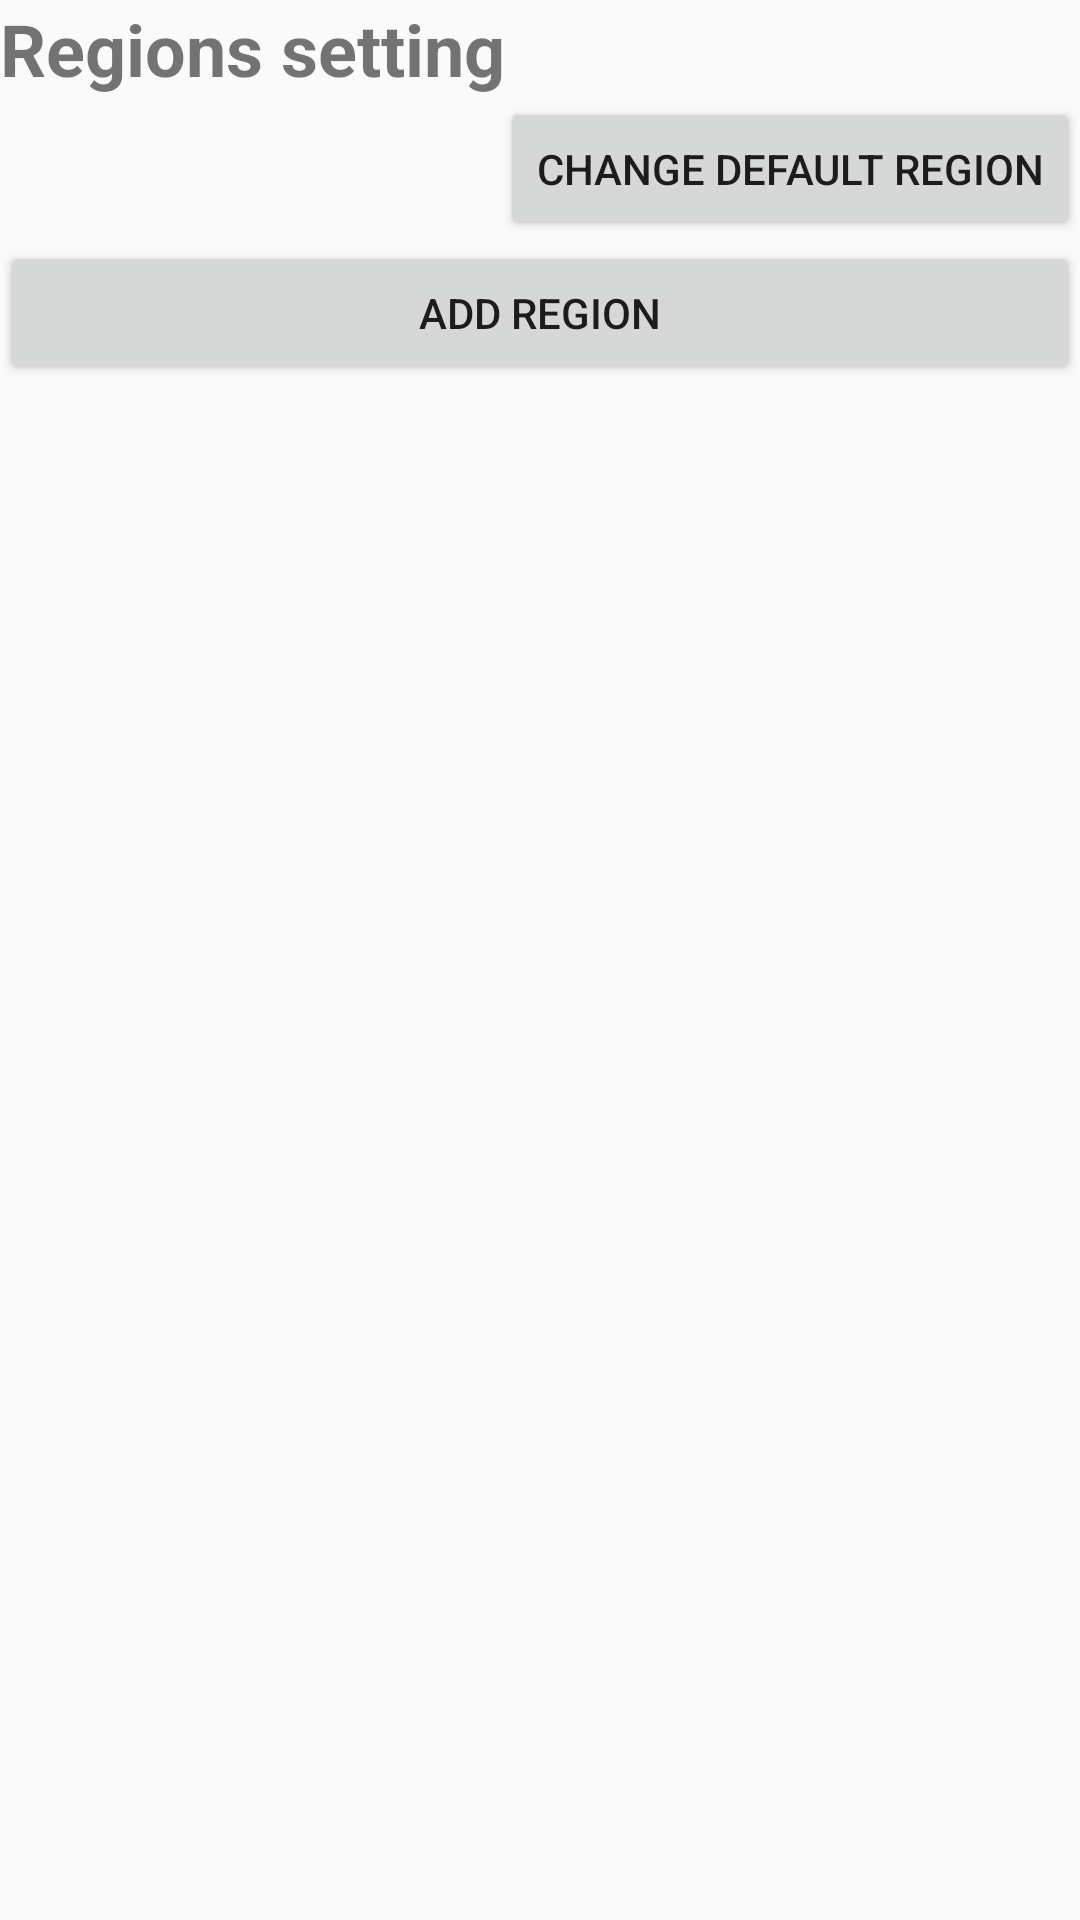

Layout XML and referenced resources for this Android screen:
<!-- AndroidManifest.xml: activity theme Theme.BlueLineSolarInfo.NoActionBar -->
<!-- res/layout/activity_regions_setting.xml -->
<?xml version="1.0" encoding="utf-8"?>
<LinearLayout xmlns:android="http://schemas.android.com/apk/res/android"
    xmlns:tools="http://schemas.android.com/tools"
    android:id="@+id/main"
    android:layout_width="match_parent"
    android:layout_height="match_parent"
    android:orientation="vertical"
    tools:context=".activities.RegionsSettingActivity">
    <TextView
        android:text="@string/regions_setting_activity_title"
        android:textSize="24sp"
        android:textStyle="bold"
        android:layout_width="wrap_content"
        android:layout_height="wrap_content"
        />
    <LinearLayout
        android:layout_width="match_parent"
        android:layout_height="wrap_content"
        android:orientation="horizontal"
        >
        <TextView
            android:id="@+id/regions_setting_default_region_text"
            android:layout_width="wrap_content"
            android:layout_height="wrap_content"
            android:layout_weight="1.0"
            />
        <Button
            android:id="@+id/regions_setting_change_default_region_button"
            android:text="@string/regions_setting_change_default_region_button"
            android:layout_width="wrap_content"
            android:layout_height="wrap_content"
            />
    </LinearLayout>
    <Button
        android:id="@+id/regions_setting_add_region_button"
        android:text="@string/regions_setting_add_region_button"
        android:layout_width="match_parent"
        android:layout_height="wrap_content"
        />
    <ListView
        android:id="@+id/regions_setting_region_list_view"
        android:layout_width="match_parent"
        android:layout_height="wrap_content"
        />
</LinearLayout>
<!-- resources referenced by this layout -->
<resources>
  <string name="regions_setting_activity_title">Regions setting</string>
  <string name="regions_setting_add_region_button">Add region</string>
  <string name="regions_setting_change_default_region_button">Change default region</string>
  <style name="Theme.BlueLineSolarInfo.NoActionBar" parent="Theme.AppCompat.Light.NoActionBar">
          <item name="colorPrimary">@color/bluelinesolorinfoThemeColor</item>
          <item name="textAllCaps">false</item>
      </style>
  <color name="bluelinesolorinfoThemeColor">#4d68ff</color>
</resources>
